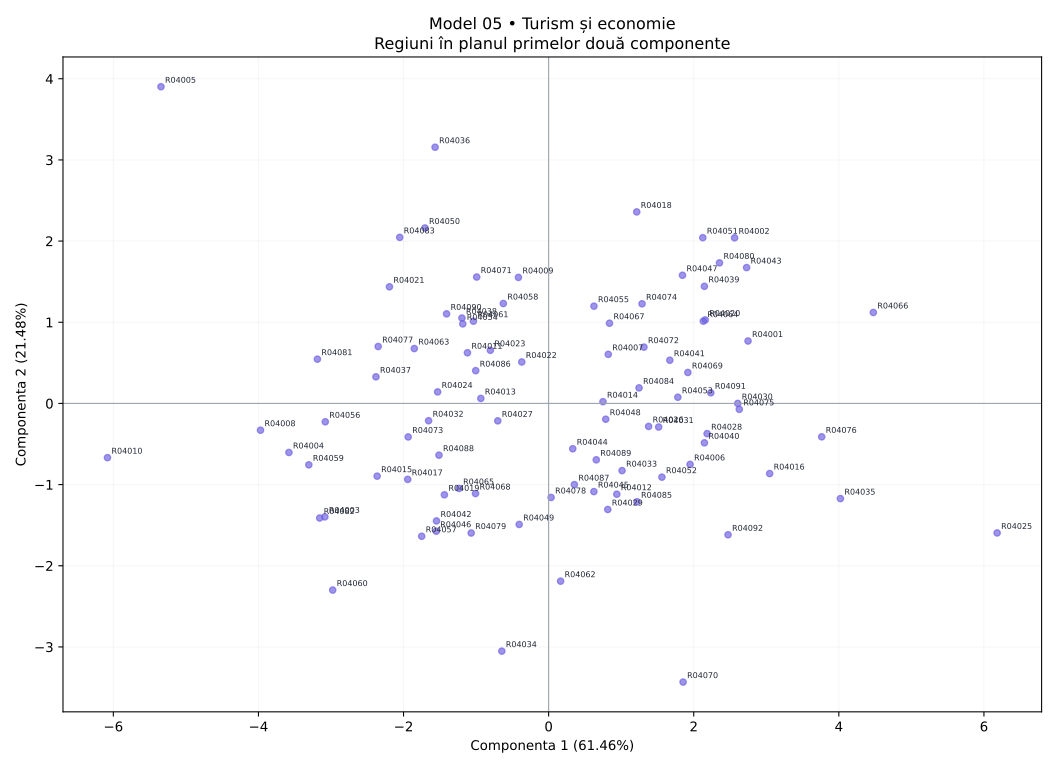

The file beside this chart, header and first rows:
regiune, X1, X2, X3, X4, X5, X6, X7, X8
R04001, 69.42, 66.68, 56.43, 62.74, 27.52, 41.3, 60.05, 76.51
R04002, 61.94, 82.52, 67.34, 55.15, 35.41, 45.65, 53.44, 83.83
R04003, 21.67, 25.02, 29.47, 33.48, 66.84, 50.75, 52.75, 21.63
R04004, 17.29, 24.37, 10.0, 31.08, 57.38, 48.04, 31.39, 38.47
R04005, 10.6, 30.08, 50.91, 10.0, 83.32, 90.0, 10.0, 71.21
R04006, 49.49, 53.88, 59.02, 56.94, 21.16, 38.85, 68.06, 48.32
R04007, 48.01, 53.88, 57.36, 48.99, 48.95, 42.68, 61.93, 70.4
R04008, 11.89, 27.17, 31.99, 33.29, 76.74, 64.85, 44.84, 30.52
R04009, 41.45, 55.42, 46.36, 41.49, 55.19, 58.52, 54.07, 78.53
R04010, 10.0, 10.0, 18.84, 18.39, 90.0, 72.94, 38.49, 14.68
R04011, 37.34, 49.94, 46.34, 39.2, 56.49, 58.59, 52.01, 52.09
R04012, 40.44, 44.39, 57.65, 56.72, 42.18, 32.75, 67.98, 46.38
R04013, 40.2, 43.53, 32.66, 45.5, 53.9, 36.91, 38.31, 55.38
R04014, 60.54, 55.46, 44.02, 49.09, 41.54, 43.2, 54.91, 53.16
R04015, 25.94, 32.07, 38.33, 48.76, 55.24, 63.59, 45.57, 20.21
R04016, 59.52, 72.66, 61.94, 68.19, 29.61, 23.79, 64.15, 45.85
R04017, 17.81, 44.07, 26.11, 46.99, 60.67, 58.38, 63.59, 40.18
R04018, 59.98, 68.2, 61.88, 53.17, 40.66, 53.16, 36.88, 80.37
R04019, 32.79, 43.01, 27.67, 31.91, 48.81, 44.77, 59.72, 32.52
R04020, 61.69, 68.04, 60.23, 59.88, 43.46, 42.57, 62.62, 79.39
R04021, 33.58, 39.86, 50.46, 21.61, 62.71, 55.69, 39.25, 57.73
R04022, 35.09, 55.44, 48.94, 54.23, 49.76, 47.28, 38.85, 51.23
R04023, 49.17, 56.56, 37.1, 40.69, 57.77, 54.88, 48.98, 53.98
R04024, 15.73, 48.49, 23.96, 45.09, 44.79, 46.23, 38.13, 57.04
R04025, 90.0, 74, 73.76, 90.0, 10.0, 10.0, 82.99, 57.58
R04026, 59.11, 58.2, 43.13, 60.42, 44.68, 31.29, 55.35, 59.8
R04027, 43.62, 45.9, 25.67, 50, 47.05, 51.06, 51.05, 54.21
R04028, 68.23, 65.91, 36.39, 63.36, 28.96, 35.59, 58.68, 59.65
R04029, 38.88, 51.5, 46.02, 64.5, 35.84, 33.59, 54.61, 36.55
R04030, 66.59, 64.92, 68.57, 57.45, 40.57, 32.96, 70.84, 60.71
R04031, 57.27, 61.69, 60.19, 56.5, 44.73, 35.61, 60.57, 47.35
R04032, 29.98, 38.56, 36.98, 40.36, 52, 50.27, 45.14, 42.18
R04033, 48.2, 54.55, 42.27, 59.7, 42.9, 30.76, 58.01, 51.02
R04034, 44.07, 34.94, 24.53, 62.64, 50.49, 40.13, 66.49, 10.0
R04035, 63.05, 63.92, 78.34, 83.23, 27.52, 26.62, 78.02, 51.52
R04036, 32.83, 50.21, 51.18, 22.62, 52.66, 61.72, 30.58, 90.0
R04037, 22.25, 38.02, 33.89, 33.89, 59.95, 59.37, 48.85, 51.97
R04038, 46.84, 44.78, 47.6, 36.77, 57.78, 62.51, 49.47, 57.77
R04039, 71.51, 55.95, 58.97, 63.83, 39.47, 38.44, 46.61, 88.01
R04040, 65.68, 62.98, 56.6, 65.07, 44.34, 37.48, 69.34, 53.85
R04041, 52.21, 62.64, 61.09, 61.88, 39.32, 40.53, 53.83, 64.11
R04042, 28.44, 46.87, 33.71, 53.84, 60.29, 51.17, 53.82, 18.96
R04043, 68.33, 73.66, 83.63, 63.8, 45.44, 41.25, 52.66, 74.08
R04044, 54, 53.04, 35.94, 45.64, 39.43, 31.02, 45.76, 42.93
R04045, 41.21, 51.3, 40.24, 62.26, 39.64, 37.37, 57.6, 43.86
R04046, 31.98, 28.86, 26.63, 44.68, 53.31, 40.24, 56.47, 35.21
R04047, 70.78, 61.88, 70.97, 42.9, 42.59, 38.75, 53.19, 75.22
R04048, 52.33, 50.48, 64.06, 61.09, 55.73, 49.52, 66.95, 50.35
R04049, 38.97, 50.83, 22.29, 50.41, 48.23, 38.94, 62.11, 38.07
R04050, 48.26, 41.34, 54.72, 34.85, 61.22, 61.06, 25.09, 63.43
R04051, 61.55, 75.92, 69.21, 59.2, 36.34, 55.35, 50.79, 78.34
R04052, 48.86, 53.05, 58.1, 66.76, 40.22, 38.2, 67.38, 47.68
R04053, 56.1, 68.19, 52.29, 58.37, 42.52, 24.7, 49.31, 58.63
R04054, 35.95, 58.89, 40.72, 41.78, 53.75, 49.01, 29.09, 49
R04055, 52.88, 62.89, 54.53, 46.51, 44.89, 41.73, 40.39, 63.25
R04056, 30.9, 33.53, 12.28, 32.56, 57.9, 61.81, 41.04, 40.13
R04057, 35.65, 28.28, 25.58, 45.42, 54.15, 45.9, 55.55, 28.78
R04058, 49.9, 53.52, 53.43, 38.68, 54.14, 60.43, 47.59, 56.07
R04059, 11.42, 26.33, 28.05, 38.55, 69.45, 50.29, 43.29, 35.45
R04060, 19.12, 26.97, 16.29, 42.63, 64.48, 49.33, 57.79, 14.52
... 32 more rows
